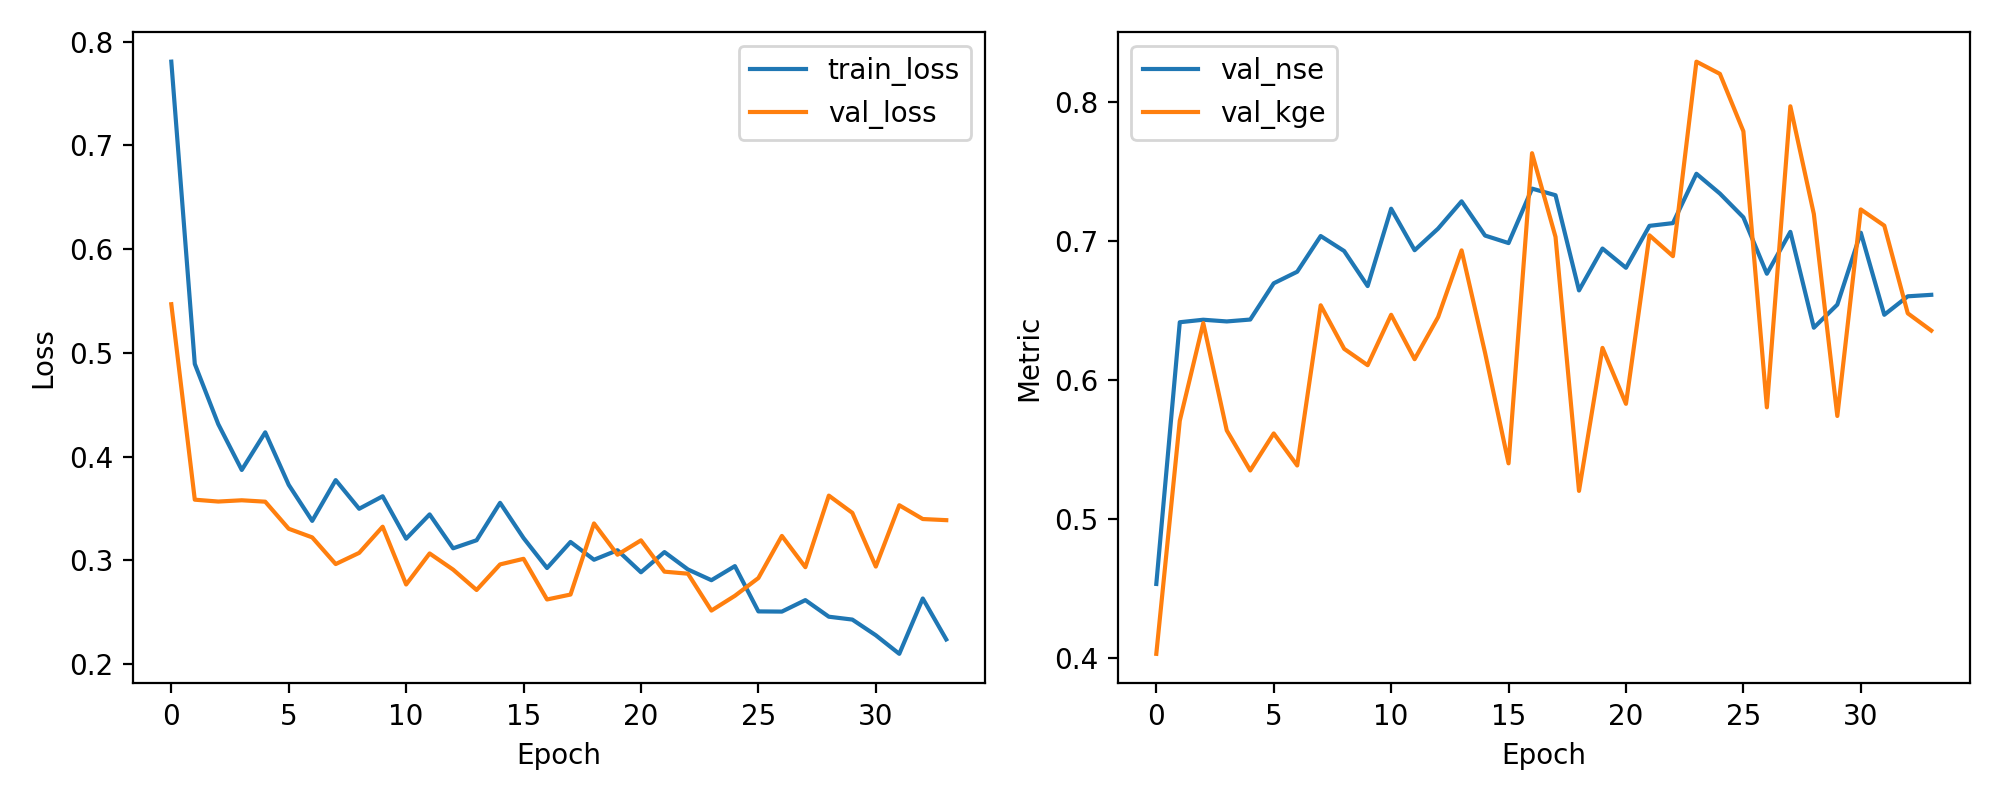

Data behind this chart, as committed beside it:
epoch, train_loss, val_loss, val_nse, val_kge
1, 0.7806, 0.5469, 0.4531, 0.4028
2, 0.4894, 0.3585, 0.6415, 0.5706
3, 0.4313, 0.3567, 0.6433, 0.6409
4, 0.3872, 0.358, 0.642, 0.5636
5, 0.4234, 0.3566, 0.6434, 0.5348
6, 0.3728, 0.3305, 0.6695, 0.5615
7, 0.3381, 0.3222, 0.6778, 0.5384
8, 0.3774, 0.2965, 0.7035, 0.6537
9, 0.3498, 0.3073, 0.6927, 0.6223
10, 0.3618, 0.3325, 0.6675, 0.6106
11, 0.3209, 0.2768, 0.7232, 0.6468
12, 0.3444, 0.3067, 0.6933, 0.6149
13, 0.3117, 0.2911, 0.7089, 0.6452
14, 0.3194, 0.2715, 0.7285, 0.6932
15, 0.3555, 0.2962, 0.7038, 0.6195
16, 0.3215, 0.3016, 0.6984, 0.5399
17, 0.2927, 0.2624, 0.7376, 0.7631
18, 0.3178, 0.2671, 0.7329, 0.7029
19, 0.3006, 0.3356, 0.6644, 0.5201
20, 0.3098, 0.3055, 0.6945, 0.623
21, 0.2886, 0.3193, 0.6807, 0.5828
22, 0.308, 0.2892, 0.7108, 0.704
23, 0.2913, 0.2872, 0.7128, 0.689
24, 0.2809, 0.2517, 0.7483, 0.829
25, 0.2945, 0.2659, 0.7341, 0.8202
26, 0.2509, 0.283, 0.717, 0.7789
27, 0.2507, 0.3236, 0.6764, 0.5802
28, 0.2618, 0.2935, 0.7065, 0.7969
29, 0.2458, 0.3625, 0.6375, 0.7194
30, 0.243, 0.3458, 0.6542, 0.574
31, 0.2279, 0.2941, 0.7059, 0.7227
32, 0.21, 0.3532, 0.6468, 0.711
33, 0.2633, 0.3399, 0.6601, 0.6479
34, 0.2239, 0.3388, 0.6612, 0.6355
